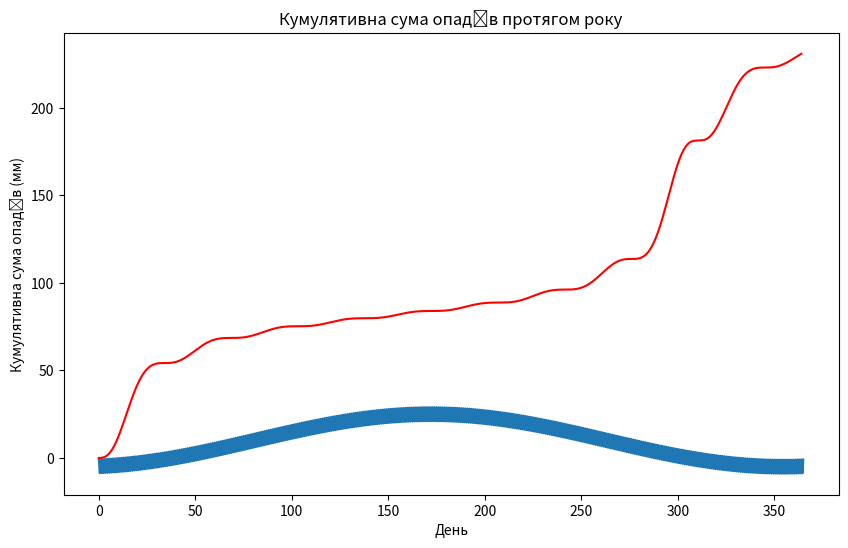

The script that saved this image:
# -*- coding: utf-8 -*-
"""Plain_weather_data_analysis"

Automatically generated by Colab.

Original file is located at
    https://colab.research.google.com/<link-removed>
"""

# Commented out IPython magic to ensure Python compatibility.
# %reset -f

"""## Використання бібліотек `numpy`, `matplotlib` для аналізу даних про клімат та опади

Уявімо, що ми аналізуємо дані про кліміт.

**Створення даних про температуру**

- Згенеруємо дані про щоденну температуру в ${}^{\circ} C$ протягом року, використовуючи наступну функцію:
$$
T(h) =4 \cos{\left(\frac{\pi h}{12} \right)} - 15 \cos{\left(\pi \left(\frac{h}{4380} + \frac{21}{365}\right) \right)} + 10
$$
де $h$ - година в році (може набувати значень від 0 на початку року до $24\cdot 365 - 1 = 8759$ наприкінці року).

- Візуалізуємо ці дані як графік залежності температури $T$ від номера дня в році, тобто - поклавши $h = 24 \cdot d$ і відклавши $d$ як незалежну змінну на горизонтальній осі графіка. Для задання $d$ створимо NumPy масив із 8760 елементів, в якому мінімальне значення 0, а максимальне $365-\frac{1}{24}$. Обчислені для значень із цього масива темпетарури збережемо у NumPy масиві в змінній `tempr`
"""

import numpy as np
import matplotlib.pyplot as plt

total_hours = 24 * 365
total_days = 365
d = np.linspace(0, total_days - 1/24, total_hours)
h = 24 * d
tempr = 4 * np.cos(np.pi * h / 12) - 15 * np.cos(np.pi * (h / 4380 + 21 / 365)) + 10

plt.figure(figsize=(10, 6))
plt.plot(d, tempr, label="Температура")
plt.title('Температура протягом року (щоденно)')
plt.xlabel('День')
plt.ylabel('Температура (°C)')
plt.show()

"""Виконаймо **найпростіший статистичний аналіз** раніше обчисленого масиву, збереженого у змінній `tempr`:
   - Знайдемо середнє значення температури, медіану, стандартне відхилення.
   - Визначимо номери елементів масиву, які відповідають найгарячішій та найхолоднішій температурі. Розрахуємо номери днів року, які відповідають цим індексам.

"""

mean_temp = np.mean(tempr)
median_temp = np.median(tempr)
std_temp = np.std(tempr)
percentile_25 = np.percentile(tempr, 25)
percentile_75 = np.percentile(tempr, 75)
print(f"Середня температура: {mean_temp:.1f} °C")
print(f"Медіана температури: {median_temp:.1f} °C")
print(f"Стандартне відхилення: {std_temp:.1f} °C")
print(f"25-та персентиль: {percentile_25:.1f} °C")
print(f"75-та персентиль: {percentile_75:.1f} °C")

"""Аналіз **даних про опади**:
   - Створимо масив `humid` зі значеннями щоденної кількості міліметрів опадів $R$, вважаючи її заданою виразом

     $$
   R(d) = 5 \frac{\sin^2\left(\frac{d}{11}\right)}{20 \sin^2\left(\frac{d}{97}\right) + 1}
     $$

     як функцією від номера $d$ ($d = 0, 1, ..., 364$) дня в році.

   - Обчислимо та візуалізуємо кумулятивну суму опадів за рік (як графік, на якому незалежна змінна - номер дня в році, а залежна - кількість опадів від початку року і до цього дня включно).


"""

d = np.arange(0, total_days)
humid = 5 * (np.sin(d / 11) ** 2) / (20 * (np.sin(d / 97) ** 2) + 1)
cumulative_humid = np.cumsum(humid)

plt.plot(d, cumulative_humid, label='Cumulative humid (mm)', color='red')
plt.xlabel('День')
plt.ylabel('Кумулятивна сума опадів (мм)')
plt.title('Кумулятивна сума опадів протягом року')
plt.show()

"""**Рейтинг "найбільш дощових" і "найпосушливіших" днів.**

Використаємо відповідні можливості бібліотеки NumPy для того, щоб отримати масив, в якому *номери днів року* будуть впорядковані:

  1. За зростанням кількості опадів.
  1. За спаданням кількості опадів.

Із кожного з цих масивів надрукуємо перших 20 елементів.
"""

sorted_days_ascending = np.argsort(humid)
sorted_days_descending = np.argsort(humid)[::-1]
print("Перші 20 номерів днів року за зростанням кількості опадів:",sorted_days_ascending[:20])
print("\nПерші 20 номерів днів року за спаданням кількості опадів:",sorted_days_descending[:20])

"""Використовуючи знайдені у попередньому завданні номери двадцяти днів-"рекордсменів" року із найбільшою кількістю опадів, створимо новий numpy-масив, який міститиме саму кількість опадів в ці дні.

Обчислимо **середнє геометричне** (вважатимемо для послідовності невід'ємних чисел $
 {\sqrt[{N}]{\prod _{i=1}^{N}a_{i}}} $ її середнім геометричним) для кількості опадів за ці.


"""

the_most_rainy_days = humid[sorted_days_descending[:20]]
n = len(the_most_rainy_days)
geometric_mean = np.power(np.prod(the_most_rainy_days), 1/n)
print("Середнє геометричне кількості опадів для 20 днів-рекордсменів за опадами:", geometric_mean)

"""Перетворимо масив `tempr` на двовимірний `tp2d` так, щоб замінюючи його елементи `tp2d[k, 0]` відповідали значенню температури на початку доби $k$-го дня року.

Для перевірки можна порівняти значення температури, взяті із масиву `tempr` для 0ї, 24ї, 48ї годин ($h=0, 24, 48$) та `tp2d[0, 0]`, `tp2d[1, 0]`, `tp2d[2, 0]` відповідно.
"""

tp2d = tempr.reshape(total_days, 24)
temperature_at_start_of_day = tp2d[:, 0]

h_indices = [0, 24, 48]
tempr_values = [tempr[i] for i in h_indices]
tp2d_values = [tp2d[i, 0] for i in range(3)]

print("Температура для h = 0:", tempr_values[0], "і tp2d[0, 0]:", tp2d_values[0])
print("Температура для h = 24:", tempr_values[1], "і tp2d[1, 0]:", tp2d_values[1])
print("Температура для h = 48:", tempr_values[2], "і tp2d[2, 0]:", tp2d_values[2])
print("Розмір масиву tp2d:", tp2d.shape) #Переконаємося, що двовимірний масив tp2d має розмір (365, 24).

"""Обчислимо **середнє значення температури за день**, для кожного з днів у році:"""

t_avg = np.mean(tp2d, axis=1)
print("Середня температура за день протягом року:")
for temp in t_avg:
    print(f"{temp:.3f}")

"""Обчислимо **коефіцієнт кореляції між середньою температурою та кількістю опадів**.

При цьому вважатимемо, що коефіцієнтом кореляції для послідовностей ${x_i}$ та ${y_i}$ (з однаковою кількістю $n$ елементів у них) називається величина

$$ r_{xy}={\frac {n\cdot \sum_{i} x_{i}y_{i}-\sum_{i} x_{i} \cdot  \sum_{j} y_{j}}{{\sqrt {n\cdot\sum_{i} (x_{i}^{2})-\left(\sum_{i} x_{i}\right)^{2}}}~\cdot{\sqrt {n\cdot\sum_{i} (y_{i}^{2})-\left(\sum_{i} y_{i}\right)^{2}}}}}
$$

де межі підсумовування обираються так, щоб до врахувати усі наявні елементи послідовності.

"""

m = len(t_avg)

sum_x = np.sum(t_avg)
sum_y = np.sum(humid)
sum_x2 = np.sum(t_avg**2)
sum_y2 = np.sum(humid**2)
sum_xy = np.dot(t_avg, humid)

covariation = n * sum_xy - sum_x * sum_y
standard_deviation = np.sqrt((n * sum_x2 - sum_x**2) * (n * sum_y2 - sum_y**2))

if standard_deviation != 0:
    pearson_correlation = covariation / standard_deviation
else:
    pearson_correlation = np.nan
print("Коефіцієнт кореляції Пірсона:", pearson_correlation)

"""Знайдемо номери всіх днів року, у які кількість опадів була вища, аніж її середнє значення за рік."""

mean_humid = np.mean(humid)
days_above_average_humid = np.where(humid > mean_humid)[0]
print("Номери днів з кількістю опадів вищою за середнє:", days_above_average_humid)

"""Для днів з кількістю опадів вищою за середню знайдемо найтепліший за середньодобовою температурою день."""

temps_above_average_humid = t_avg[days_above_average_humid]
hottest_day_index = days_above_average_humid[np.argmax(temps_above_average_humid)]
hottest_day_temp = temps_above_average_humid.max()
print(f"Номер найтеплішого дня за середньодобовою температурою з кількістю опадів вище середнього: {hottest_day_index}, температура: {hottest_day_temp:.3f} °C")